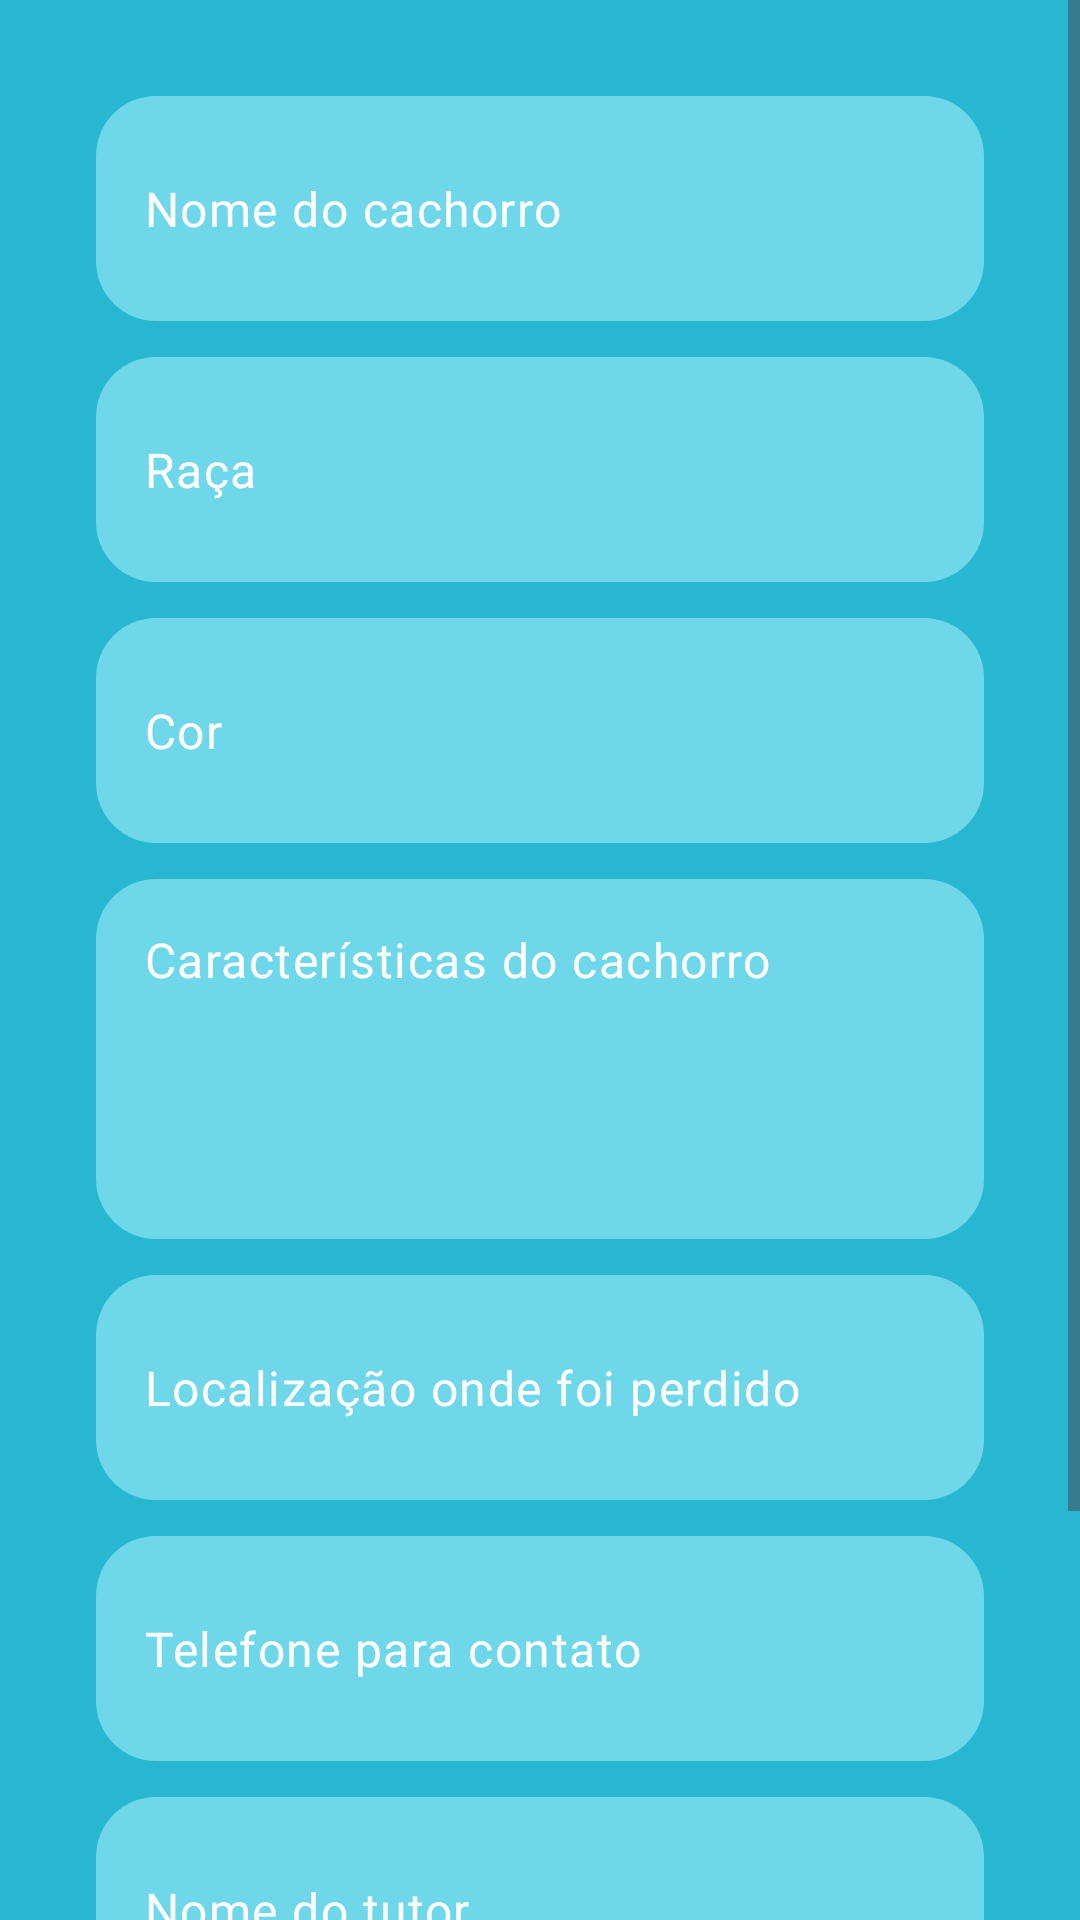

Produce the Android XML layout that renders to this screen, including the resource entries it uses.
<!-- AndroidManifest.xml: application theme Theme.CaesPerdidos -->
<!-- res/layout/activity_home_cadastro.xml -->
<?xml version="1.0" encoding="utf-8"?>
<ScrollView
    xmlns:android="http://schemas.android.com/apk/res/android"
    xmlns:app="http://schemas.android.com/apk/res-auto"
    xmlns:tools="http://schemas.android.com/tools"
    android:layout_width="match_parent"
    android:layout_height="match_parent"
    android:background="#28B7D1">

    <androidx.constraintlayout.widget.ConstraintLayout
        android:id="@+id/main"
        android:layout_width="match_parent"
        android:layout_height="wrap_content"
        android:paddingBottom="24dp"
        tools:context=".HomeCadastroActivity">


        <com.google.android.material.textfield.TextInputLayout
            android:id="@+id/inputNome"
            android:layout_width="0dp"
            android:layout_height="75dp"
            android:layout_marginStart="32dp"
            android:layout_marginEnd="32dp"
            app:boxBackgroundMode="none"
            app:hintEnabled="false"
            app:layout_constraintEnd_toEndOf="parent"
            app:layout_constraintStart_toStartOf="parent"
            android:layout_marginTop="32dp"
            app:layout_constraintTop_toTopOf="parent">

            <com.google.android.material.textfield.TextInputEditText
                android:id="@+id/editNome"
                android:layout_width="match_parent"
                android:layout_height="match_parent"
                android:background="@drawable/button_radius"
                android:gravity="center_vertical|start"
                android:hint="Nome do cachorro"
                android:paddingStart="16dp"
                android:textColor="@android:color/white"
                android:textColorHint="#ffffff" />
        </com.google.android.material.textfield.TextInputLayout>


        <com.google.android.material.textfield.TextInputLayout
            android:id="@+id/inputRaca"
            android:layout_width="0dp"
            android:layout_height="75dp"
            android:layout_marginTop="12dp"
            android:layout_marginStart="32dp"
            android:layout_marginEnd="32dp"
            app:boxBackgroundMode="none"
            app:hintEnabled="false"
            app:layout_constraintTop_toBottomOf="@id/inputNome"
            app:layout_constraintStart_toStartOf="parent"
            app:layout_constraintEnd_toEndOf="parent">

            <com.google.android.material.textfield.TextInputEditText
                android:id="@+id/editRaca"
                android:layout_width="match_parent"
                android:layout_height="match_parent"
                android:background="@drawable/button_radius"
                android:hint="Raça"
                android:textColor="@android:color/white"
                android:textColorHint="#ffffff"
                android:paddingStart="16dp"
                android:gravity="center_vertical|start"/>
        </com.google.android.material.textfield.TextInputLayout>


        <com.google.android.material.textfield.TextInputLayout
            android:id="@+id/inputCor"
            android:layout_width="0dp"
            android:layout_height="75dp"
            android:layout_marginTop="12dp"
            android:layout_marginStart="32dp"
            android:layout_marginEnd="32dp"
            app:boxBackgroundMode="none"
            app:hintEnabled="false"
            app:layout_constraintTop_toBottomOf="@id/inputRaca"
            app:layout_constraintStart_toStartOf="parent"
            app:layout_constraintEnd_toEndOf="parent">

            <com.google.android.material.textfield.TextInputEditText
                android:id="@+id/editCor"
                android:layout_width="match_parent"
                android:layout_height="match_parent"
                android:background="@drawable/button_radius"
                android:hint="Cor"
                android:textColor="@android:color/white"
                android:textColorHint="#ffffff"
                android:paddingStart="16dp"
                android:gravity="center_vertical|start"/>
        </com.google.android.material.textfield.TextInputLayout>


        <com.google.android.material.textfield.TextInputLayout
            android:id="@+id/inputDescricao"
            android:layout_width="0dp"
            android:layout_height="120dp"
            android:layout_marginTop="12dp"
            android:layout_marginStart="32dp"
            android:layout_marginEnd="32dp"
            app:boxBackgroundMode="none"
            app:hintEnabled="false"
            app:layout_constraintTop_toBottomOf="@id/inputCor"
            app:layout_constraintStart_toStartOf="parent"
            app:layout_constraintEnd_toEndOf="parent">

            <com.google.android.material.textfield.TextInputEditText
                android:id="@+id/editDescricao"
                android:layout_width="match_parent"
                android:layout_height="match_parent"
                android:background="@drawable/button_radius"
                android:hint="Características do cachorro"
                android:textColor="@android:color/white"
                android:textColorHint="#ffffff"
                android:gravity="top|start"
                android:padding="16dp"
                android:inputType="textMultiLine"/>
        </com.google.android.material.textfield.TextInputLayout>

        <com.google.android.material.textfield.TextInputLayout
            android:id="@+id/inputLocalizacao"
            android:layout_width="0dp"
            android:layout_height="75dp"
            android:layout_marginTop="12dp"
            android:layout_marginStart="32dp"
            android:layout_marginEnd="32dp"
            app:boxBackgroundMode="none"
            app:hintEnabled="false"
            app:layout_constraintTop_toBottomOf="@id/inputDescricao"
            app:layout_constraintStart_toStartOf="parent"
            app:layout_constraintEnd_toEndOf="parent">

            <com.google.android.material.textfield.TextInputEditText
                android:id="@+id/editLocalizacao"
                android:layout_width="match_parent"
                android:layout_height="match_parent"
                android:background="@drawable/button_radius"
                android:hint="Localização onde foi perdido"
                android:textColor="@android:color/white"
                android:textColorHint="#ffffff"
                android:paddingStart="16dp"
                android:gravity="center_vertical|start"
                android:focusable="false"
                android:clickable="true"
                android:cursorVisible="false"/>
        </com.google.android.material.textfield.TextInputLayout>
        <com.google.android.material.textfield.TextInputLayout
            android:id="@+id/inputTelefone"
            android:layout_width="0dp"
            android:layout_height="75dp"
            android:layout_marginTop="12dp"
            android:layout_marginStart="32dp"
            android:layout_marginEnd="32dp"
            app:boxBackgroundMode="none"
            app:hintEnabled="false"
            app:layout_constraintTop_toBottomOf="@id/inputLocalizacao"
            app:layout_constraintStart_toStartOf="parent"
            app:layout_constraintEnd_toEndOf="parent">

            <com.google.android.material.textfield.TextInputEditText
                android:id="@+id/editTelefone"
                android:layout_width="match_parent"
                android:layout_height="match_parent"
                android:background="@drawable/button_radius"
                android:hint="Telefone para contato"
                android:inputType="phone"
                android:textColor="@android:color/white"
                android:textColorHint="#ffffff"
                android:paddingStart="16dp"
                android:gravity="center_vertical|start"/>
        </com.google.android.material.textfield.TextInputLayout>


        <com.google.android.material.textfield.TextInputLayout
            android:id="@+id/inputTutor"
            android:layout_width="0dp"
            android:layout_height="75dp"
            android:layout_marginTop="12dp"
            android:layout_marginStart="32dp"
            android:layout_marginEnd="32dp"
            app:boxBackgroundMode="none"
            app:hintEnabled="false"
            app:layout_constraintTop_toBottomOf="@id/inputTelefone"
            app:layout_constraintStart_toStartOf="parent"
            app:layout_constraintEnd_toEndOf="parent">

            <com.google.android.material.textfield.TextInputEditText
                android:id="@+id/editTutor"
                android:layout_width="match_parent"
                android:layout_height="match_parent"
                android:background="@drawable/button_radius"
                android:hint="Nome do tutor"
                android:textColor="@android:color/white"
                android:textColorHint="#ffffff"
                android:paddingStart="16dp"
                android:gravity="center_vertical|start"/>
        </com.google.android.material.textfield.TextInputLayout>


        <com.google.android.material.button.MaterialButton
            android:id="@+id/btnCadastro"
            android:layout_width="0dp"
            android:layout_height="75dp"
            android:layout_marginTop="16dp"
            android:layout_marginStart="32dp"
            android:layout_marginEnd="32dp"
            android:layout_marginBottom="24dp"
            android:text="Cadastrar"
            android:textColor="@android:color/white"
            android:textSize="20sp"
            android:textStyle="bold"
            app:backgroundTint="@null"
            android:background="@drawable/gradient"
            app:layout_constraintTop_toBottomOf="@id/inputTutor"
            app:layout_constraintStart_toStartOf="parent"
            app:layout_constraintEnd_toEndOf="parent"
            app:layout_constraintBottom_toBottomOf="parent"/>

    </androidx.constraintlayout.widget.ConstraintLayout>

</ScrollView>
<!-- resources referenced by this layout -->
<resources>
  <!-- drawable button_radius (drawable) -->
  <?xml version="1.0" encoding="utf-8"?>
  <selector xmlns:android="http://schemas.android.com/apk/res/android">
  
  
      <item android:state_pressed="true">
          <shape>
              <solid android:color="#5CC5D6"/>
              <corners android:radius="20dp"/>
          </shape>
      </item>
  
      <item>
          <shape>
              <solid android:color="#6FD7EA"/>
              <corners android:radius="20dp"/>
          </shape>
      </item>
  
  </selector>
  <!-- drawable gradient (drawable) -->
  <?xml version="1.0" encoding="utf-8"?>
  <shape xmlns:android="http://schemas.android.com/apk/res/android">
      <gradient
          android:startColor="#F27D2B"
          android:endColor="#F27D2B"
          android:angle="0"/>
      <stroke
          android:width="4dp"
          android:color="#F5A56C" />
      <corners android:radius="20dp"/>
  </shape>
  <style name="Theme.CaesPerdidos" parent="Base.Theme.CaesPerdidos" />
  <style name="Base.Theme.CaesPerdidos" parent="Theme.Material3.DayNight.NoActionBar">
          
          
      </style>
</resources>
